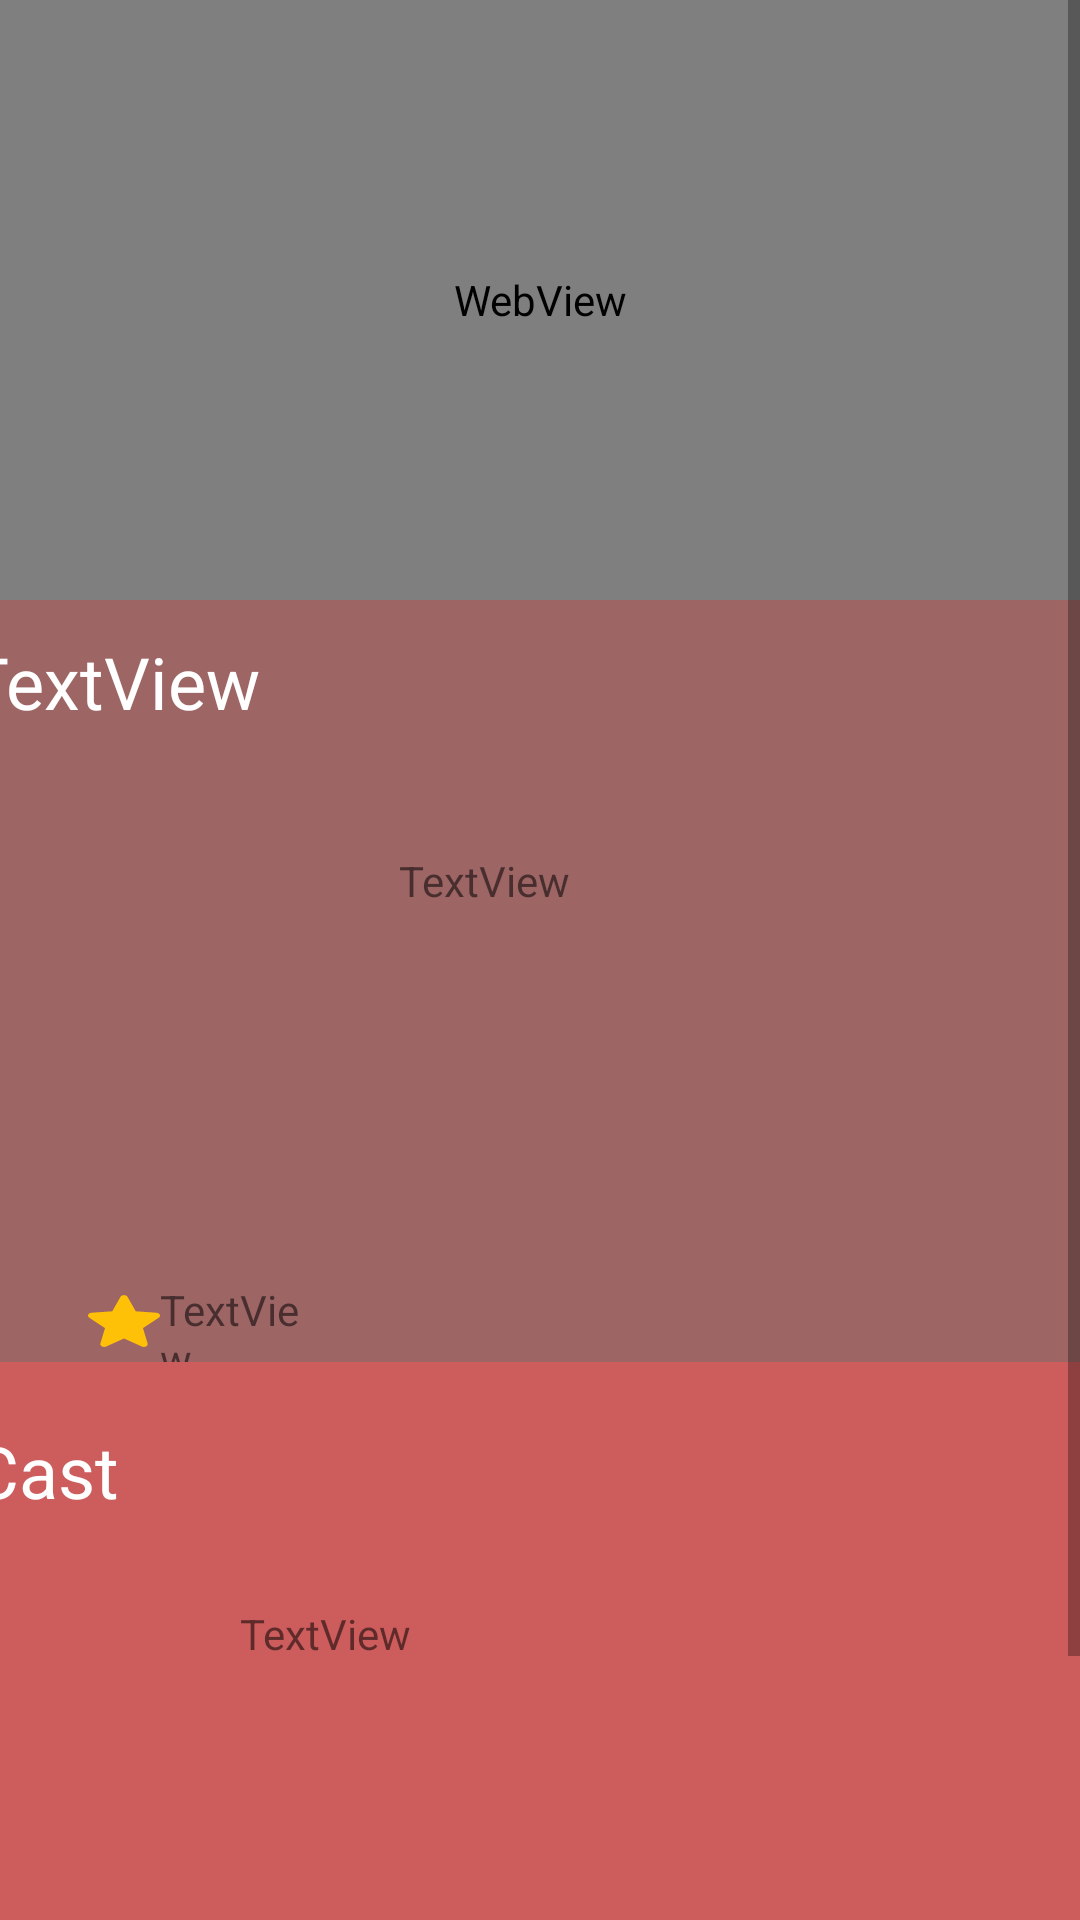

This screen was rendered from an Android layout file. Write that file and the resources it references.
<!-- AndroidManifest.xml: application theme Theme.Movedatabase -->
<!-- res/layout/activity_main.xml -->
<?xml version="1.0" encoding="utf-8"?>
<androidx.constraintlayout.widget.ConstraintLayout xmlns:android="http://schemas.android.com/apk/res/android"
    xmlns:app="http://schemas.android.com/apk/res-auto"
    xmlns:tools="http://schemas.android.com/tools"
    android:layout_width="match_parent"
    android:layout_height="match_parent"
    android:background="#CD5C5C"
    tools:context=".MainActivity">

    <ScrollView
        android:layout_width="0dp"
        android:layout_height="0dp"
        app:layout_constraintBottom_toBottomOf="parent"
        app:layout_constraintEnd_toEndOf="parent"
        app:layout_constraintStart_toStartOf="parent"
        app:layout_constraintTop_toTopOf="parent">

        <androidx.constraintlayout.widget.ConstraintLayout
            android:layout_width="match_parent"
            android:layout_height="wrap_content"
            android:orientation="vertical" >


        <View
            android:id="@+id/view3"
            android:layout_width="0dp"
            android:layout_height="0dp"
            android:background="#9E6565"
            app:layout_constraintBottom_toBottomOf="@+id/drating"
            app:layout_constraintEnd_toEndOf="parent"
            app:layout_constraintStart_toStartOf="parent"
            app:layout_constraintTop_toBottomOf="@+id/video" />

        <TextView
            android:id="@+id/drating"
            android:layout_width="74dp"
            android:layout_height="27dp"
            android:layout_marginTop="8dp"
            android:drawableLeft="@drawable/ic_star"
            android:text="TextView"
            app:layout_constraintEnd_toEndOf="parent"
            app:layout_constraintHorizontal_bias="0.103"
            app:layout_constraintStart_toStartOf="parent"
            app:layout_constraintTop_toBottomOf="@+id/dposter" />

        <TextView
            android:id="@+id/dtitle"
            android:layout_width="289dp"
            android:layout_height="60dp"
            android:layout_marginStart="14dp"
            android:layout_marginTop="11dp"
            android:layout_marginEnd="108dp"
            android:text="TextView"
            android:textColor="#FFFFFF"
            android:textSize="24sp"
            app:layout_constraintEnd_toEndOf="parent"
            app:layout_constraintStart_toStartOf="parent"
            app:layout_constraintTop_toBottomOf="@+id/video" />

        <TextView
            android:id="@+id/content"
            android:layout_width="0dp"
            android:layout_height="0dp"
            android:padding="5dp"
            android:text="TextView"
            app:layout_constraintBottom_toBottomOf="@+id/dposter"
            app:layout_constraintEnd_toEndOf="parent"
            app:layout_constraintStart_toEndOf="@+id/dposter"
            app:layout_constraintTop_toTopOf="@+id/dposter" />

        <ImageView
            android:id="@+id/dposter"
            android:layout_width="100dp"
            android:layout_height="140dp"
            android:layout_marginStart="28dp"
            android:layout_marginTop="8dp"
            app:layout_constraintStart_toStartOf="parent"
            app:layout_constraintTop_toBottomOf="@+id/dtitle"
            tools:srcCompat="@tools:sample/avatars" />

        <WebView
            android:id="@+id/video"
            android:layout_width="match_parent"
            android:layout_height="200dp"
            android:background="#000000"
            app:layout_constraintBottom_toBottomOf="parent"
            app:layout_constraintEnd_toEndOf="parent"
            app:layout_constraintHorizontal_bias="0.0"
            app:layout_constraintStart_toStartOf="parent"
            app:layout_constraintTop_toTopOf="parent"
            app:layout_constraintVertical_bias="0.0">

        </WebView>

        <TextView
            android:id="@+id/textView5"
            android:layout_width="209dp"
            android:layout_height="54dp"
            android:layout_marginStart="16dp"
            android:layout_marginTop="20dp"
            android:layout_marginEnd="186dp"
            android:shadowColor="#FFFFFF"
            android:text="Cast"
            android:textColor="#FFFFFF"
            android:textSize="24sp"
            app:layout_constraintEnd_toEndOf="parent"
            app:layout_constraintStart_toStartOf="parent"
            app:layout_constraintTop_toBottomOf="@+id/view3" />

            <androidx.recyclerview.widget.RecyclerView
                android:id="@+id/cast"
                android:layout_width="0dp"
                android:layout_height="wrap_content"
                android:layout_marginBottom="214dp"
                app:layout_constraintBottom_toBottomOf="parent"
                app:layout_constraintEnd_toEndOf="parent"
                app:layout_constraintHorizontal_bias="0.0"
                app:layout_constraintStart_toStartOf="parent"
                app:layout_constraintTop_toBottomOf="@+id/textView5"
                app:layout_constraintVertical_bias="0.0" />

            <TextView
                android:id="@+id/textView2"
                android:layout_width="200dp"
                android:layout_height="200dp"
                android:text="TextView"
                app:layout_constraintBottom_toBottomOf="parent"
                app:layout_constraintEnd_toEndOf="parent"
                app:layout_constraintStart_toStartOf="parent"
                app:layout_constraintTop_toBottomOf="@+id/cast" />

        </androidx.constraintlayout.widget.ConstraintLayout>
    </ScrollView>
</androidx.constraintlayout.widget.ConstraintLayout>
<!-- resources referenced by this layout -->
<resources>
  <!-- drawable ic_star (drawable) -->
  <vector android:height="18dp" android:viewportHeight="511"
      android:viewportWidth="511.98685" android:width="24dp" xmlns:android="http://schemas.android.com/apk/res/android">
      <path android:fillColor="#ffc107" android:pathData="m510.652,195.902c-3.352,-10.367 -12.547,-17.73 -23.426,-18.711l-147.773,-13.418 -58.434,-136.77c-4.309,-10.023 -14.121,-16.512 -25.023,-16.512s-20.715,6.488 -25.023,16.535l-58.434,136.746 -147.797,13.418c-10.859,1.004 -20.031,8.344 -23.402,18.711 -3.371,10.367 -0.258,21.738 7.957,28.906l111.699,97.961 -32.938,145.09c-2.41,10.668 1.73,21.695 10.582,28.094 4.758,3.438 10.324,5.188 15.938,5.188 4.84,0 9.641,-1.305 13.949,-3.883l127.469,-76.184 127.422,76.184c9.324,5.609 21.078,5.098 29.91,-1.305 8.855,-6.418 12.992,-17.449 10.582,-28.094l-32.938,-145.09 111.699,-97.941c8.215,-7.188 11.352,-18.539 7.98,-28.926zM510.652,195.902"/>
  </vector>
  <style name="Theme.Movedatabase" parent="Theme.MaterialComponents.DayNight.DarkActionBar">
          
          <item name="colorPrimary">@color/purple_500</item>
          <item name="colorPrimaryVariant">@color/purple_700</item>
          <item name="colorOnPrimary">@color/white</item>
          
          <item name="colorSecondary">@color/teal_200</item>
          <item name="colorSecondaryVariant">@color/teal_700</item>
          <item name="colorOnSecondary">@color/black</item>
          
          <item name="android:statusBarColor" tools:targetApi="l">?attr/colorPrimaryVariant</item>
          
      </style>
  <!-- not gathered from this repository: default colours our renderer supplied (Android Studio template values) -->
  <color name="purple_500">#FF6200EE</color>
  <color name="purple_700">#FF3700B3</color>
  <color name="teal_200">#FF03DAC5</color>
  <color name="teal_700">#FF018786</color>
  <color name="black">#FF000000</color>
  <color name="white">#FFFFFFFF</color>
</resources>
